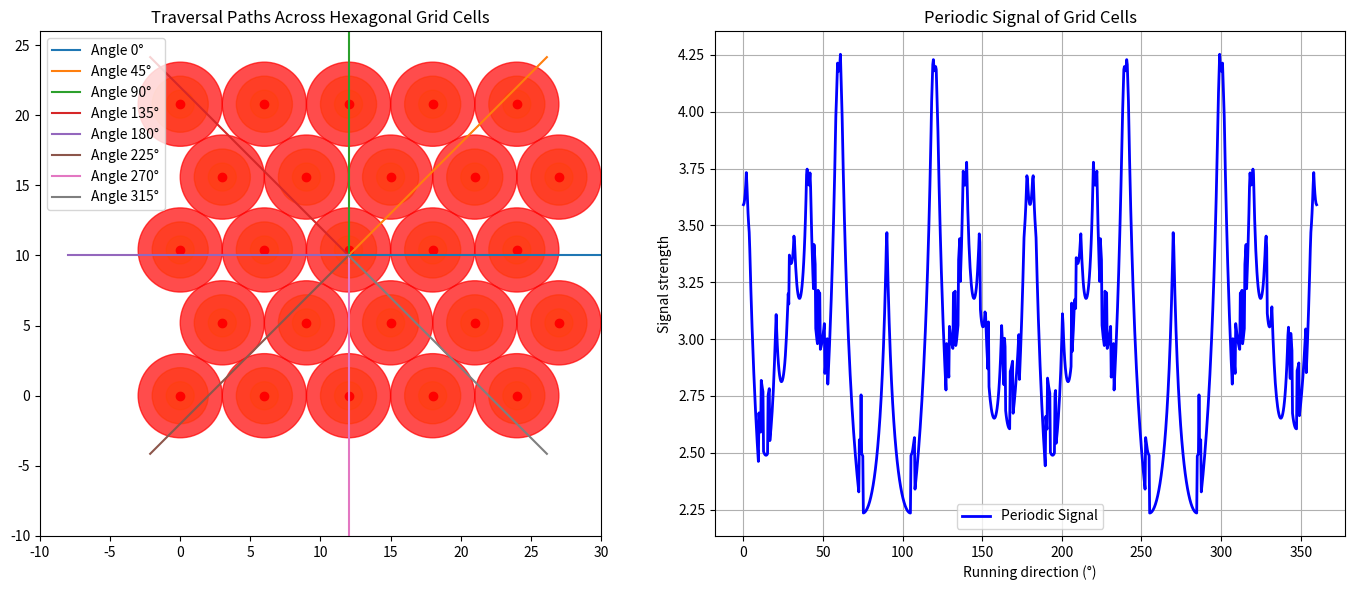

Write the Python code that produced this figure.
import numpy as np
import matplotlib.pyplot as plt

# 设置网格细胞布局参数
grid_spacing = 6  # 网格细胞的活动热点间隔（对应周期性）
num_rows = 5  # 蜂窝形排列的行数
num_cols = 5  # 蜂窝形排列的列数

# 生成蜂窝形排列的细胞位置
cell_positions = []
for i in range(num_rows):
    for j in range(num_cols):
        x = j * grid_spacing
        y = i * grid_spacing * np.sqrt(3) / 2
        if i % 2 == 1:  # 奇数行水平偏移
            x += grid_spacing / 2
        cell_positions.append((x, y))

# 绘制网格细胞活动热点的函数，细胞圈划分为三个层次
def plot_grid_cells(cell_positions, spacing):
    for pos in cell_positions:
        # 设置每个层次的半径
        radii = [spacing / 6, spacing / 3, spacing / 2]  # 三个层次
        colors = ['yellow', 'orange', 'red']  # 每个层次的颜色
        alphas = [0.3, 0.5, 0.7]  # 每个层次的透明度
        
        # 绘制每个层次
        for i in range(3):
            circle = plt.Circle(pos, radii[i], color=colors[i], alpha=alphas[i])
            plt.gca().add_patch(circle)
        
        # 标记中心点
        plt.plot(*pos, 'ro')  # 中心点标记为红色

# 计算信号强度：考虑每个细胞贡献的信号强度
def calculate_signal_strength(start_position, angle, cell_positions, spacing, distance_thresholds):
    total_signal = 0
    angle_rad = np.deg2rad(angle)

    for pos in cell_positions:
        rel_x, rel_y = pos[0] - start_position[0], pos[1] - start_position[1]
        A = -np.tan(angle_rad) if np.cos(angle_rad) != 0 else 0
        B = 1
        C = 0
        if np.cos(angle_rad) != 0:
            line_distance = np.abs(A * rel_x + B * rel_y + C) / np.sqrt(A**2 + B**2)
        else:
            line_distance = abs(rel_x)

        if line_distance <= spacing / 2:
            signal = 1 / (line_distance + 1)  # 信号强度与距离成反比
            total_signal += signal

    return total_signal

# 绘制网格中的行进路径
def plot_traversal_path(start_pos, angle, steps=20, step_size=1, cell_positions=None, grid_spacing=None, distance_thresholds=None):
    angle_rad = np.deg2rad(angle)
    x_path = [start_pos[0]]
    y_path = [start_pos[1]]
    signal_strengths = []
    
    for i in range(steps):
        x_new = x_path[-1] + step_size * np.cos(angle_rad)
        y_new = y_path[-1] + step_size * np.sin(angle_rad)
        x_path.append(x_new)
        y_path.append(y_new)
        total_signal = calculate_signal_strength(start_pos, angle, cell_positions, grid_spacing, distance_thresholds)
        signal_strengths.append(total_signal)
    
    plt.plot(x_path, y_path, label=f"Angle {angle}°")
    return signal_strengths, x_path, y_path

# 绘制信号强度的周期变化
def plot_sine_wave_periodic(start_position, cell_positions, grid_spacing, distance_thresholds):
    phi = np.linspace(0, 360, 1000)
    signal_strengths = [
        calculate_signal_strength(start_position, angle, cell_positions, grid_spacing, distance_thresholds)
        for angle in phi
    ]
    plt.plot(phi, signal_strengths, color='b', linewidth=2, label="Periodic Signal")
    plt.xlabel("Running direction (°)")
    plt.ylabel("Signal strength")
    plt.title("Periodic Signal of Grid Cells")
    plt.legend()
    plt.grid()

# 创建子图
fig, ax = plt.subplots(1, 2, figsize=(14, 6))

# 左图：绘制蜂窝网格细胞布局和行进路径
plt.sca(ax[0])
plt.xlim(-10, grid_spacing * num_cols)
plt.ylim(-10, grid_spacing * num_rows * np.sqrt(3) / 2)
plt.gca().set_aspect('equal')
plot_grid_cells(cell_positions, grid_spacing)
start_position = (12, 10)
distance_thresholds = [grid_spacing / 6, grid_spacing / 3, grid_spacing / 2]
angles = [0, 45, 90, 135, 180, 225, 270, 315]
for angle in angles:
    plot_traversal_path(start_position, angle, steps=20, step_size=1, cell_positions=cell_positions, grid_spacing=grid_spacing, distance_thresholds=distance_thresholds)
plt.title("Traversal Paths Across Hexagonal Grid Cells")
plt.legend()

# 右图：绘制信号强度的周期变化
plt.sca(ax[1])
plot_sine_wave_periodic(start_position, cell_positions, grid_spacing, distance_thresholds)

plt.tight_layout()
output_path = "./hexagonal_grid.png"
plt.savefig(output_path, dpi=300, bbox_inches='tight')
plt.show()
